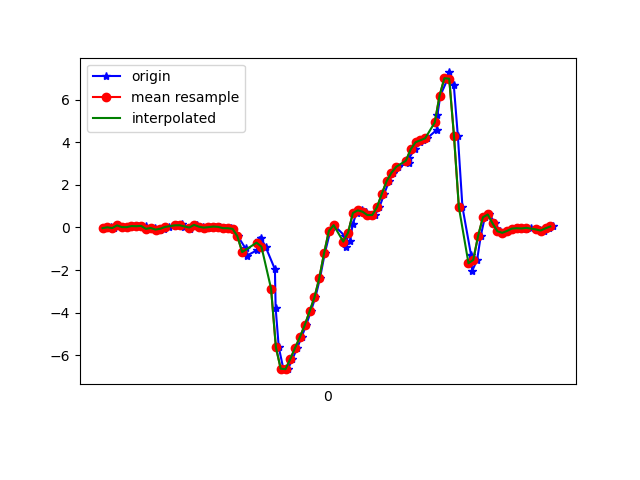

Source data for this figure (header and first rows):
1617849438408, 545082028701022, -0.035960283, -0.14469722, -0.029224522
1617849438435, 545082047723086, 0.0068, 0.1375, -0.02678
1617849438447, 545082066769934, -0.0323, -0.08117, -0.01823
1617849438466, 545082085791998, 0.09476, 0.2072, -0.03533
1617849438484, 545082104838862, 0.01413, -0.1386, 0.003762
1617849438504, 545082123792014, 0.01047, -0.03474, -0.04755
1617849438523, 545082142807550, 0.063, 0.04101, -0.05122
1617849438546, 545082161847902, 0.05445, -0.03108, -0.05244
1617849438561, 545082180863454, 0.07644, 0.1974, -0.09886
1617849438579, 545082199903806, 0.06544, -0.09094, -0.03167
1617849438599, 545082218919358, -0.06895, 0.05567, -0.09275
1617849438618, 545082237975390, -0.02741, 0.2976, -0.07565
1617849438637, 545082256991934, -0.1032, -0.2388, -0.05977
1617849438656, 545082276008510, -0.06162, 0.2805, -0.1416
1617849438675, 545082295049854, 0.0239, 0.1424, -0.07932
1617849438710, 545082314066430, 0.09599, -0.05185, -0.0952
1617849438728, 545082333112702, 0.1668, 0.1791, -0.1233
1617849438739, 545082352129502, 0.03612, 0.006797, -0.07809
1617849438764, 545082371171134, -0.06773, -0.1545, -0.1025
1617849438775, 545082390187966, 0.052, 0.02268, -0.1526
1617849438794, 545082409229566, 0.118, 0.2047, -0.2003
1617849438817, 545082428252894, 0.0349, 0.2267, -0.221
1617849438838, 545082447270046, -0.0103, 0.2182, -0.2333
1617849438859, 545082466311966, 0.01291, 0.2401, -0.2442
1617849438869, 545082485329054, 0.03979, 0.2597, -0.2565
1617849438889, 545082504370974, 0.02513, 0.2573, -0.2491
1617849438909, 545082523388062, -0.03474, 0.2218, -0.232
1617849438934, 545082542431070, -0.0384, 0.2267, -0.2271
1617849438943, 545082561448222, -0.06773, 0.2951, -0.2198
1617849438962, 545082580490206, -0.4135, 0.3489, -0.2015
1617849438994, 545082599507294, -0.9865, 0.3122, -0.1636
1617849438999, 545082618549278, -1.326, 0.2597, -0.0952
1617849439041, 545082637576734, -1.076, 0.2805, 0.01476
1617849439048, 545082656618974, -0.5992, 0.267, 0.1724
1617849439057, 545082675636510, -0.4758, 0.02757, 0.3959
1617849439077, 545082694678814, -0.9046, -0.4196, 0.6745
1617849439116, 545082713696286, -1.961, -1.022, 0.9897
1617849439119, 545082732744478, -3.782, -1.904, 1.118
1617849439132, 545082751762078, -5.62, -3.021, 1.097
1617849439151, 545082770804510, -6.628, -4.174, 0.9543
1617849439170, 545082789822238, -6.65, -5.138, 0.5841
1617849439189, 545082808839838, -6.169, -5.782, 0.05141
1617849439209, 545082827882334, -5.644, -6.181, -0.5766
1617849439227, 545082846904862, -5.14, -6.358, -1.146
1617849439246, 545082865947422, -4.581, -6.278, -1.538
1617849439265, 545082884965214, -3.939, -6.015, -1.814
1617849439284, 545082903982942, -3.288, -5.79, -1.96
1617849439303, 545082923025566, -2.394, -5.52, -2.005
1617849439323, 545082942040670, -1.222, -5.146, -1.994
1617849439346, 545082961083102, -0.1679, -4.735, -1.87
1617849439361, 545082980100830, 0.1058, -4.422, -1.635
1617849439408, 545082999143390, -0.4196, -4.113, -1.354
1617849439410, 545083018161118, -0.9132, -3.335, -0.9504
1617849439428, 545083037205342, -0.6346, -2.367, -0.502
1617849439439, 545083056223070, 0.1485, -1.473, -0.1147
1617849439455, 545083075240798, 0.6763, -0.5344, 0.1369
1617849439477, 545083094283358, 0.7985, 0.4283, 0.3471
1617849439496, 545083113301214, 0.7362, 1.032, 0.5059
1617849439513, 545083132343774, 0.5786, 1.297, 0.5633
1617849439531, 545083151363422, 0.5798, 1.545, 0.6061
1617849439550, 545083170405982, 0.9463, 1.987, 0.738
... 38 more rows
